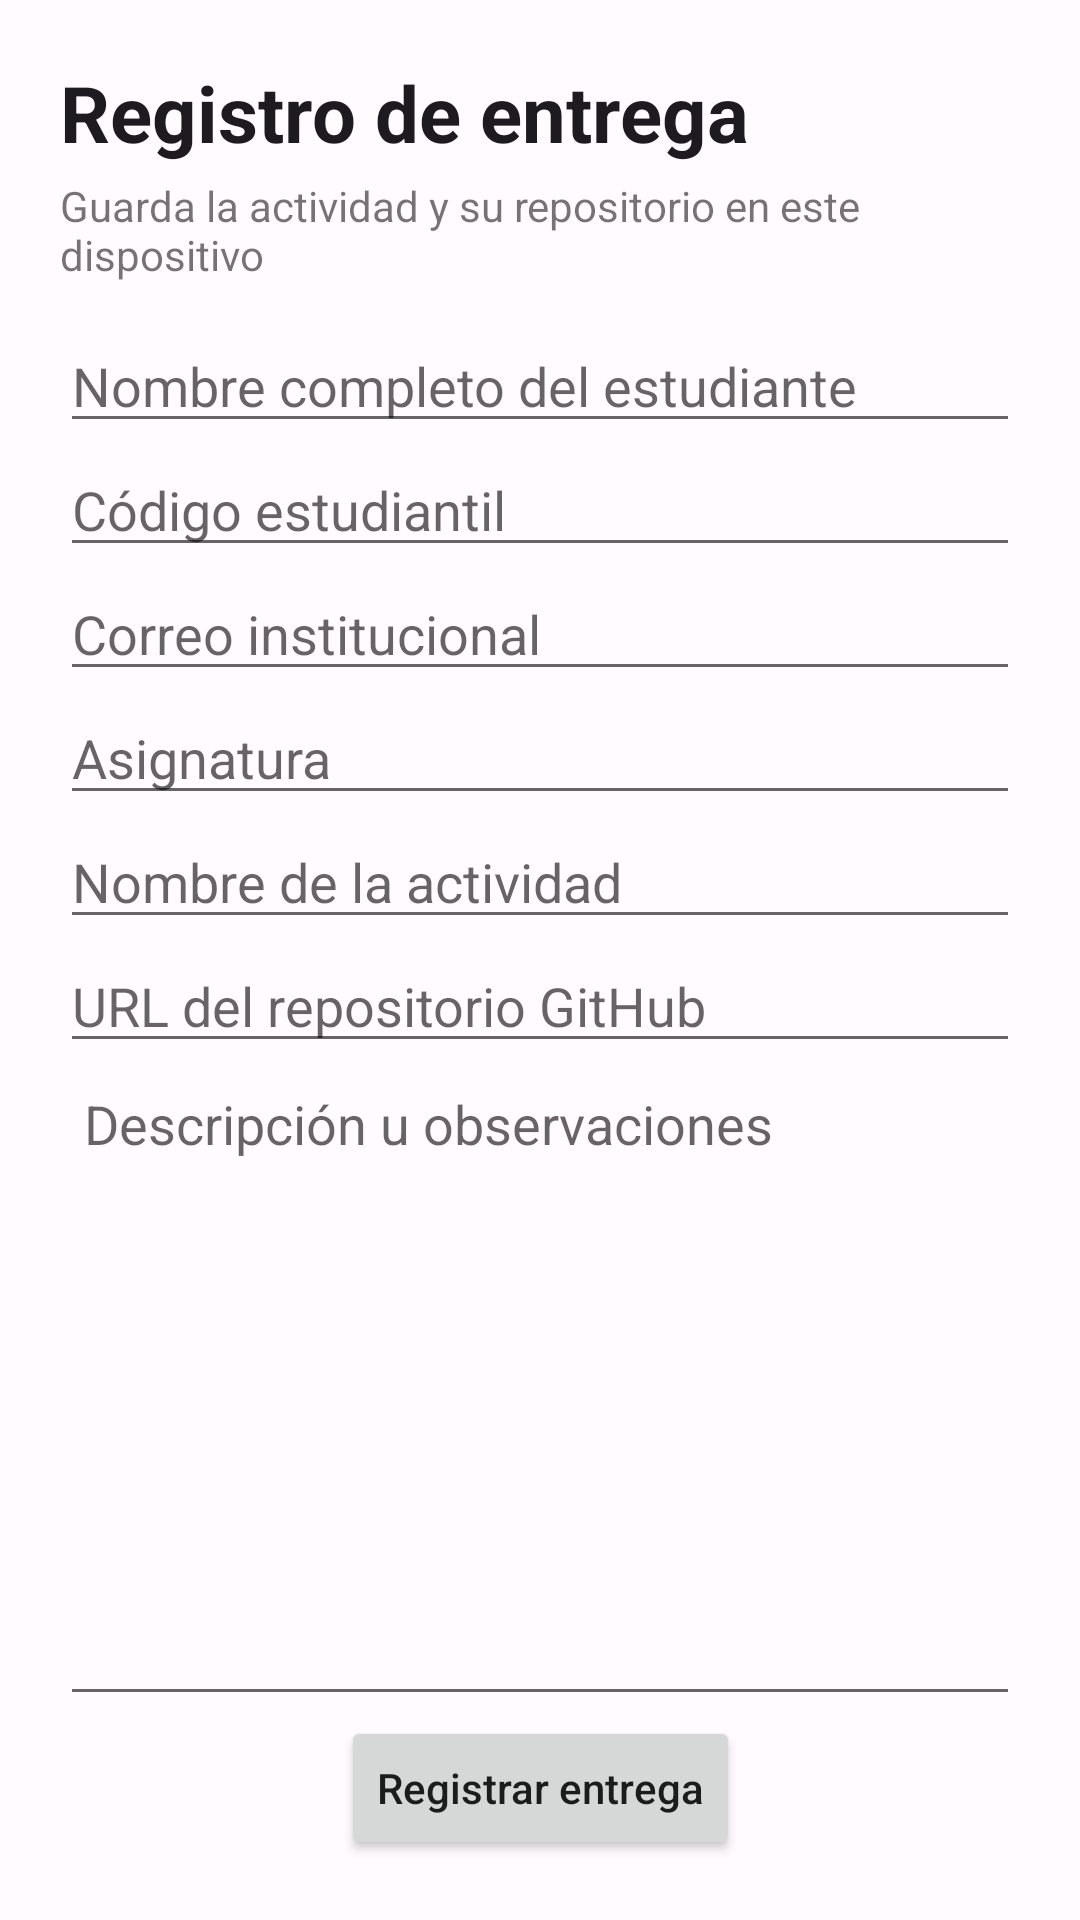

Android layout source for this screen:
<!-- AndroidManifest.xml: application theme Theme.CursosVirtuales -->
<!-- res/layout/cl_activity_student_delivery.xml -->
<?xml version="1.0" encoding="utf-8"?>
<androidx.constraintlayout.widget.ConstraintLayout xmlns:android="http://schemas.android.com/apk/res/android"
    xmlns:app="http://schemas.android.com/apk/res-auto" android:layout_width="match_parent"
    android:layout_height="match_parent" android:padding="20dp" android:background="@color/cl_surface">
    <TextView android:id="@+id/cl_title" android:layout_width="0dp" android:layout_height="wrap_content"
        android:text="@string/cl_delivery_title" android:textSize="26sp" android:textStyle="bold"
        android:textColor="@color/cl_text_primary" app:layout_constraintTop_toTopOf="parent"
        app:layout_constraintStart_toStartOf="parent" app:layout_constraintEnd_toEndOf="parent" />
    <TextView android:id="@+id/cl_help" android:layout_width="0dp" android:layout_height="wrap_content"
        android:layout_marginTop="4dp" android:text="@string/cl_delivery_help"
        app:layout_constraintTop_toBottomOf="@id/cl_title" app:layout_constraintStart_toStartOf="parent"
        app:layout_constraintEnd_toEndOf="parent" />
    <EditText android:id="@+id/cl_student_name" android:layout_width="0dp" android:layout_height="wrap_content"
        android:layout_marginTop="12dp" android:hint="@string/cl_student_name_hint" android:inputType="textPersonName"
        app:layout_constraintTop_toBottomOf="@id/cl_help" app:layout_constraintStart_toStartOf="parent"
        app:layout_constraintEnd_toEndOf="parent" />
    <EditText android:id="@+id/cl_student_code" android:layout_width="0dp" android:layout_height="wrap_content"
        android:hint="@string/cl_student_code_hint" android:inputType="text" app:layout_constraintTop_toBottomOf="@id/cl_student_name"
        app:layout_constraintStart_toStartOf="parent" app:layout_constraintEnd_toEndOf="parent" />
    <EditText android:id="@+id/cl_student_email" android:layout_width="0dp" android:layout_height="wrap_content"
        android:hint="@string/cl_student_email_hint" android:inputType="textEmailAddress" android:autofillHints="emailAddress"
        app:layout_constraintTop_toBottomOf="@id/cl_student_code" app:layout_constraintStart_toStartOf="parent"
        app:layout_constraintEnd_toEndOf="parent" />
    <EditText android:id="@+id/cl_course" android:layout_width="0dp" android:layout_height="wrap_content"
        android:hint="@string/cl_course_hint" android:inputType="textCapWords" app:layout_constraintTop_toBottomOf="@id/cl_student_email"
        app:layout_constraintStart_toStartOf="parent" app:layout_constraintEnd_toEndOf="parent" />
    <EditText android:id="@+id/cl_activity_name" android:layout_width="0dp" android:layout_height="wrap_content"
        android:hint="@string/cl_activity_hint" android:inputType="textCapSentences" app:layout_constraintTop_toBottomOf="@id/cl_course"
        app:layout_constraintStart_toStartOf="parent" app:layout_constraintEnd_toEndOf="parent" />
    <EditText android:id="@+id/cl_repository_url" android:layout_width="0dp" android:layout_height="wrap_content"
        android:hint="@string/cl_link_hint" android:inputType="textUri" app:layout_constraintTop_toBottomOf="@id/cl_activity_name"
        app:layout_constraintStart_toStartOf="parent" app:layout_constraintEnd_toEndOf="parent" />
    <EditText android:id="@+id/cl_comments" android:layout_width="0dp" android:layout_height="0dp"
        android:hint="@string/cl_comments_hint" android:gravity="top|start" android:inputType="textCapSentences|textMultiLine"
        android:minHeight="80dp" android:padding="8dp" app:layout_constraintTop_toBottomOf="@id/cl_repository_url"
        app:layout_constraintBottom_toTopOf="@id/cl_register" app:layout_constraintStart_toStartOf="parent"
        app:layout_constraintEnd_toEndOf="parent" />
    <Button android:id="@+id/cl_register" android:layout_width="wrap_content" android:layout_height="wrap_content"
        android:text="@string/cl_register_delivery" android:textAllCaps="false" app:layout_constraintBottom_toBottomOf="parent"
        app:layout_constraintStart_toStartOf="parent" app:layout_constraintEnd_toEndOf="parent" />
</androidx.constraintlayout.widget.ConstraintLayout>
<!-- resources referenced by this layout -->
<resources>
  <color name="cl_surface">#FFFBFE</color>
  <color name="cl_text_primary">#1D1B20</color>
  <string name="cl_activity_hint">Nombre de la actividad</string>
  <string name="cl_comments_hint">Descripción u observaciones</string>
  <string name="cl_course_hint">Asignatura</string>
  <string name="cl_delivery_help">Guarda la actividad y su repositorio en este dispositivo</string>
  <string name="cl_delivery_title">Registro de entrega</string>
  <string name="cl_link_hint">URL del repositorio GitHub</string>
  <string name="cl_register_delivery">Registrar entrega</string>
  <string name="cl_student_code_hint">Código estudiantil</string>
  <string name="cl_student_email_hint">Correo institucional</string>
  <string name="cl_student_name_hint">Nombre completo del estudiante</string>
  <style name="Theme.CursosVirtuales" parent="Theme.MaterialComponents.DayNight.NoActionBar">
          <item name="colorPrimary">@color/brand_primary</item>
          <item name="colorPrimaryDark">@color/brand_primary_dark</item>
          <item name="colorAccent">@color/brand_accent</item>
          <item name="android:windowBackground">@color/background</item>
          <item name="android:statusBarColor">@color/brand_primary_dark</item>
      </style>
  <color name="brand_primary">#2E7D32</color>
  <color name="brand_primary_dark">#1B5E20</color>
  <color name="brand_accent">#FFC107</color>
  <color name="background">#F5F6FA</color>
</resources>
